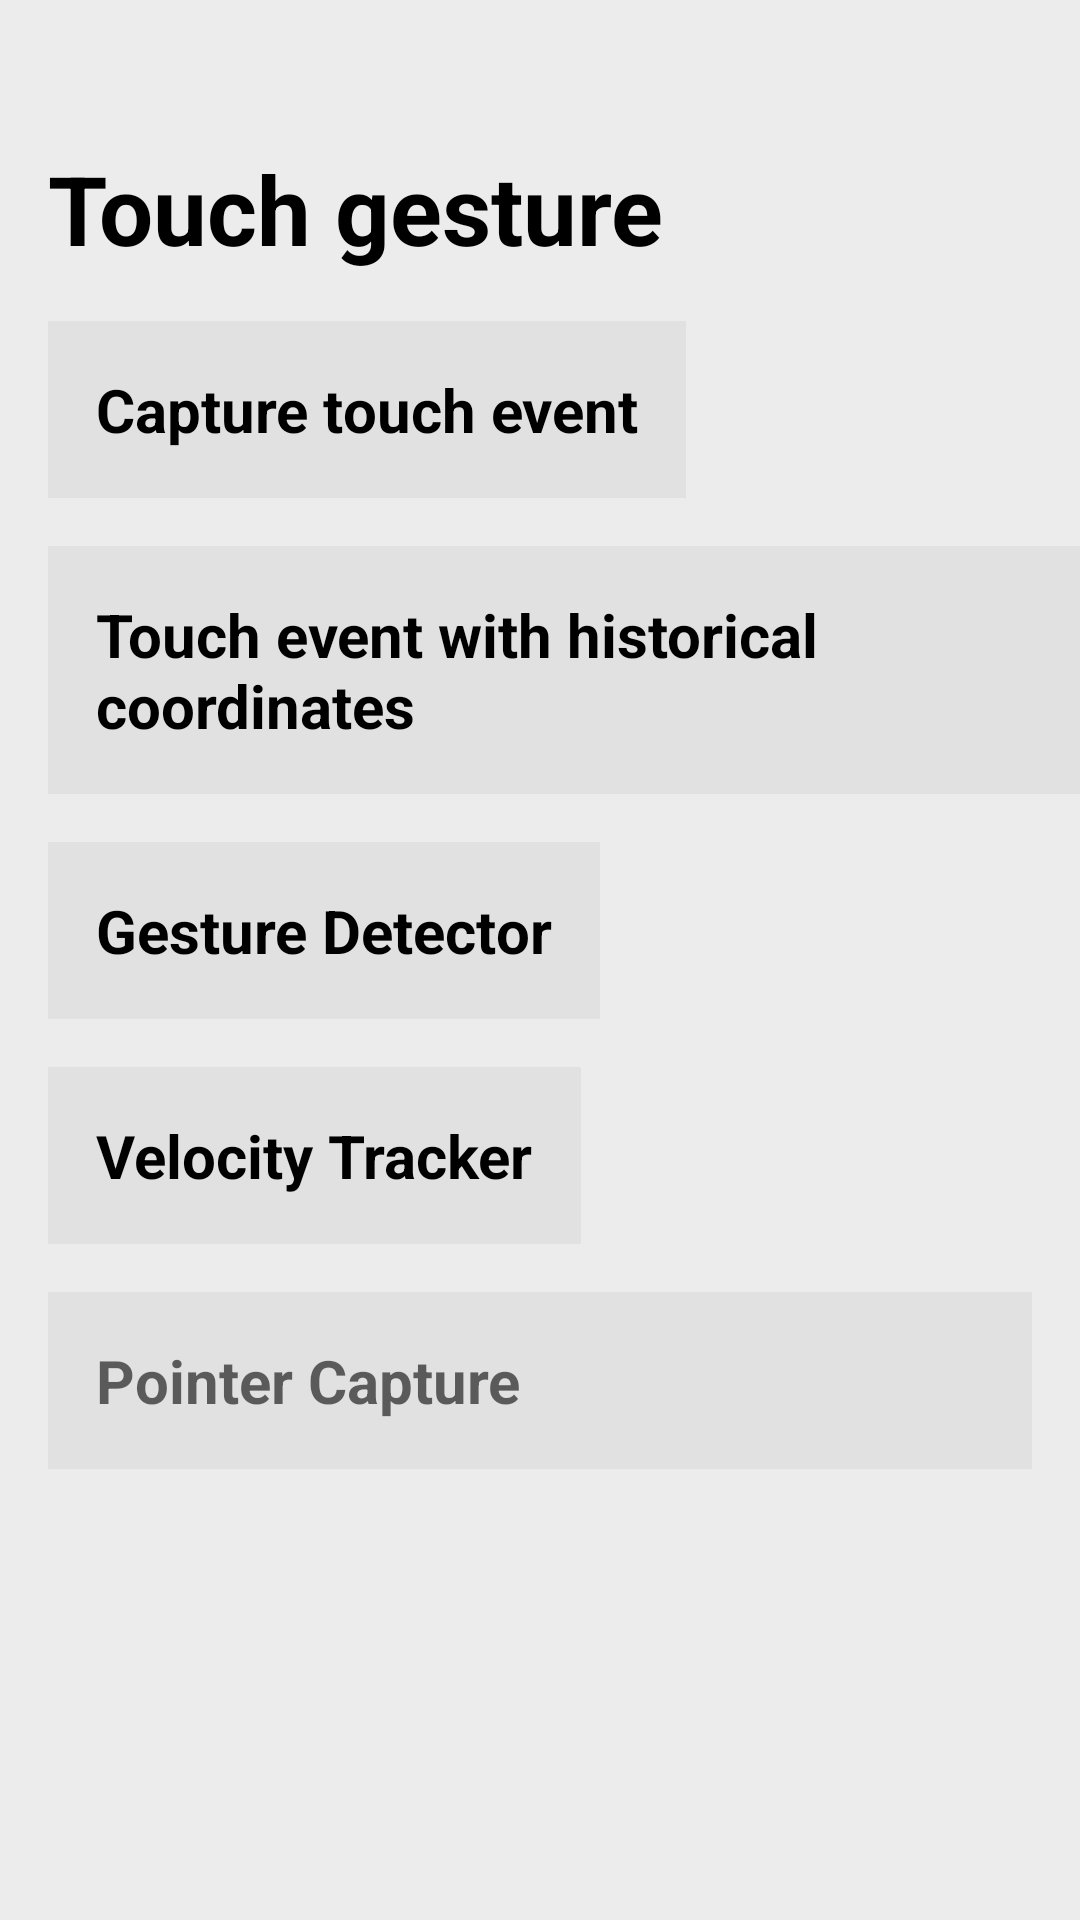

Reconstruct the res/layout file that produces this screen, plus the resources it refers to.
<!-- AndroidManifest.xml: application theme Theme.AdvanceAnimation -->
<!-- res/layout/fragment_touch_gesture.xml -->
<?xml version="1.0" encoding="utf-8"?>
<layout xmlns:android="http://schemas.android.com/apk/res/android"
    xmlns:app="http://schemas.android.com/apk/res-auto"
    xmlns:tools="http://schemas.android.com/tools">


    <LinearLayout
        android:id="@+id/linearViewGroup"
        android:layout_width="match_parent"
        android:layout_height="match_parent"
        android:background="@color/gray"
        android:orientation="vertical"
        tools:context=".touchAndInput.touchgesture.TouchGestureFragment">

        <ImageButton
            android:id="@+id/imageBtnBack"
            android:layout_width="wrap_content"
            android:layout_height="wrap_content"
            android:layout_marginStart="16dp"
            android:layout_marginTop="32dp"
            android:background="?attr/selectableItemBackgroundBorderless"
            android:contentDescription="@string/popBackImage"
            app:srcCompat="@drawable/ic_round_arrow_back_24"
            app:tint="@color/black" />

        <TextView
            android:id="@+id/title"
            android:layout_width="wrap_content"
            android:layout_height="wrap_content"
            android:layout_marginStart="16dp"
            android:layout_marginTop="16dp"
            android:text="Touch gesture"
            android:textColor="@color/black"
            android:textSize="32sp"
            android:textStyle="bold"
            tools:ignore="HardcodedText" />

        <TextView
            android:id="@+id/view1"
            android:layout_width="wrap_content"
            android:layout_height="wrap_content"
            android:layout_marginStart="16dp"
            android:layout_marginTop="16dp"
            android:text="Capture touch event"
            android:textColor="@color/black"
            android:textSize="20sp"
            android:padding="16dp"
            android:background="@color/gray2"
            android:textStyle="bold"
            tools:ignore="HardcodedText" />


        <TextView
            android:id="@+id/view2"
            android:layout_width="wrap_content"
            android:layout_height="wrap_content"
            android:layout_marginStart="16dp"
            android:layout_marginTop="16dp"
            android:text="Touch event with historical coordinates"
            android:textColor="@color/black"
            android:textSize="20sp"
            android:padding="16dp"
            android:background="@color/gray2"
            android:textStyle="bold"
            tools:ignore="HardcodedText" />

        <TextView
            android:id="@+id/view3"
            android:layout_width="wrap_content"
            android:layout_height="wrap_content"
            android:layout_marginStart="16dp"
            android:layout_marginTop="16dp"
            android:text="Gesture Detector"
            android:textColor="@color/black"
            android:textSize="20sp"
            android:padding="16dp"
            android:background="@color/gray2"
            android:textStyle="bold"
            tools:ignore="HardcodedText" />


        <TextView
            android:id="@+id/view4"
            android:layout_width="wrap_content"
            android:layout_height="wrap_content"
            android:layout_marginStart="16dp"
            android:layout_marginTop="16dp"
            android:text="Velocity Tracker"
            android:textColor="@color/black"
            android:textSize="20sp"
            android:padding="16dp"
            android:background="@color/gray2"
            android:textStyle="bold"
            tools:ignore="HardcodedText" />



        <EditText
            android:id="@+id/view5"
            android:layout_width="match_parent"
            android:layout_height="wrap_content"
            android:layout_marginStart="16dp"
            android:layout_marginEnd="16dp"
            android:layout_marginTop="16dp"
            android:textColor="@color/black"
            android:textSize="20sp"
            android:padding="16dp"
            android:hint="Pointer Capture"
            android:background="@color/gray2"
            android:textStyle="bold"
            tools:ignore="HardcodedText"
            android:autofillHints="name"
            android:inputType="text" />


    </LinearLayout>

</layout>
<!-- resources referenced by this layout -->
<resources>
  <color name="black">#FF000000</color>
  <color name="gray">#ECECEC</color>
  <color name="gray2">#E1E1E1</color>
  <string name="popBackImage">popBackImage</string>
  <style name="Theme.AdvanceAnimation" parent="Theme.MaterialComponents.DayNight.NoActionBar">
          
          <item name="colorPrimary">@color/purple_500</item>
          <item name="colorPrimaryVariant">@color/purple_700</item>
          <item name="colorOnPrimary">@color/white</item>
          
          <item name="colorSecondary">@color/teal_200</item>
          <item name="colorSecondaryVariant">@color/teal_700</item>
          <item name="colorOnSecondary">@color/black</item>
  
          
          <item name="android:statusBarColor" tools:targetApi="l">@color/gray</item>
          
          <item name="android:windowLightStatusBar">true</item>
  
          <item name="android:navigationBarColor">@color/gray</item>
          
  
          <item name="android:windowActivityTransitions">true</item>
          <item name="android:windowEnterTransition">@android:transition/explode</item>
          <item name="android:windowExitTransition">@android:transition/explode</item>
      </style>
  <color name="purple_500">#FF6200EE</color>
  <color name="purple_700">#FF3700B3</color>
  <color name="white">#FFFFFFFF</color>
  <color name="teal_200">#FF03DAC5</color>
  <color name="teal_700">#FF018786</color>
</resources>
